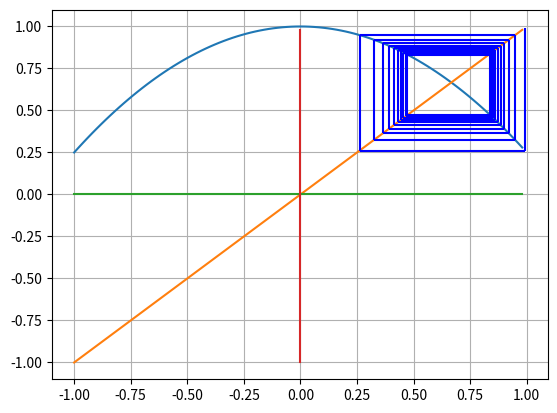

The matplotlib source for this figure:
import numpy
import matplotlib.pyplot


def logistic_map(x, _lambda):
    x_new = 1 - _lambda * x ** 2
    return x_new

# TODO
# create logistic_map() function - CHECK
# plot bifurcation tree - NOT
# review point's vicinity (x_0 = 0, _lambda = l_critical) - NOT
# NOTE l_critical can be the point of the first bifurcation

#plot bifurcation tree:
# - iterate for certain _lambda
# - find stationary dots - u don't need that
# - mark on the plot
# -  - will use matplotlib library
# - repeat for all others _lambdas in interval [0;5]


def iterate(_lambda,
            lfn,
            k,
            delta,
            x0
            ):
    x = x0
    for i in range(k - delta):    #sjould be: delta < times
        x = lfn(x, _lambda)
    # we are looking for Certain stable x values here
    # it's good to remember ALL x value to find certain ones later on.
    x_array = numpy.zeros(delta)
    #delta is the number of x, wich we want to remember
    x_array[0] = lfn(x, _lambda)
    for i in range(0, delta-1):
        x_array[i+1] = lfn(x_array[i], _lambda)

    return x_array
    # again, we can define several cut all random point and live only stable one
    # but we will try solve our problem FIRST
    # and add features SECOND

def iterate_v2(_lambda,
             fn,
             k,
             delta,
             x0):
    # iterate function for iterating 1 dimension map
    x_array = [fn(x0, _lambda)]
    for i in range(k):      #k+1, or not?
        x_array.append(fn(x_array[i],_lambda))
    if delta==0:
        return x_array
    else:
        return x_array[-delta:]

# lets test it!
# TODO test! - OK!
# unit tests - tests of each single element of our program - CHECK
# integration tests - global test of 1 feature from _todo - will be at the end

def allLambda(lmin,
              lmax,
              ld,
              *args
              ):
    diagramList = []
    _lambdaRow = numpy.arange(lmin, lmax, ld)
    for _lambda in _lambdaRow:
        diagramList.append(iterate(_lambda, *args))
    return _lambdaRow, diagramList


def plot_xarray():
    times = 1000
    delta = 200
    x0 = 0.1
    _lambda = 1.4
    x_array = iterate(_lambda, logistic_map, times, delta, x0)

    matplotlib.pyplot.plot(x_array, '.')
    matplotlib.pyplot.grid()
    matplotlib.pyplot.show()
    matplotlib.pyplot.clf()

def plot_bifdiag():
    times = 1000
    delta = 200
    x0 = 0.1
    lmin, lmax, ld = 0.5, 1.7, 0.01
    x,y = allLambda(lmin, lmax, ld, logistic_map, times, delta, x0)
    matplotlib.pyplot.plot(x, y , 'g.', alpha=0.1, markersize = 2 )
    matplotlib.pyplot.grid()
    matplotlib.pyplot.show()
    matplotlib.pyplot.clf()

def plot_iterdiag():
    _lambda = 0.75
    k = 20
    x0 = 0.1


    # plot basic figures
    na = numpy.arange(-1, 1.00, 0.02)
    f_array =[logistic_map(x, _lambda) for x in na]
    x = [x for x in na]
    zero_array = [0 for x in na]
    matplotlib.pyplot.plot(x,f_array)
    matplotlib.pyplot.plot(x,x)
    matplotlib.pyplot.plot(x, zero_array)
    matplotlib.pyplot.plot(zero_array, x)

    x_array = iterate_v2(_lambda, logistic_map, k, 0, x0)
    print(x_array)


    # should be function
    for n in range(0, len(x_array)-1):
        matplotlib.pyplot.vlines(x_array[n], x_array[n], x_array[n+1], "b")
        matplotlib.pyplot.hlines(x_array[n+1], x_array[n], x_array[n+1], "b")


    matplotlib.pyplot.grid()
    matplotlib.pyplot.show()
    matplotlib.pyplot.clf()
    ...


if __name__ == '__main__':
    #plot_bifdiag()
    plot_iterdiag()
